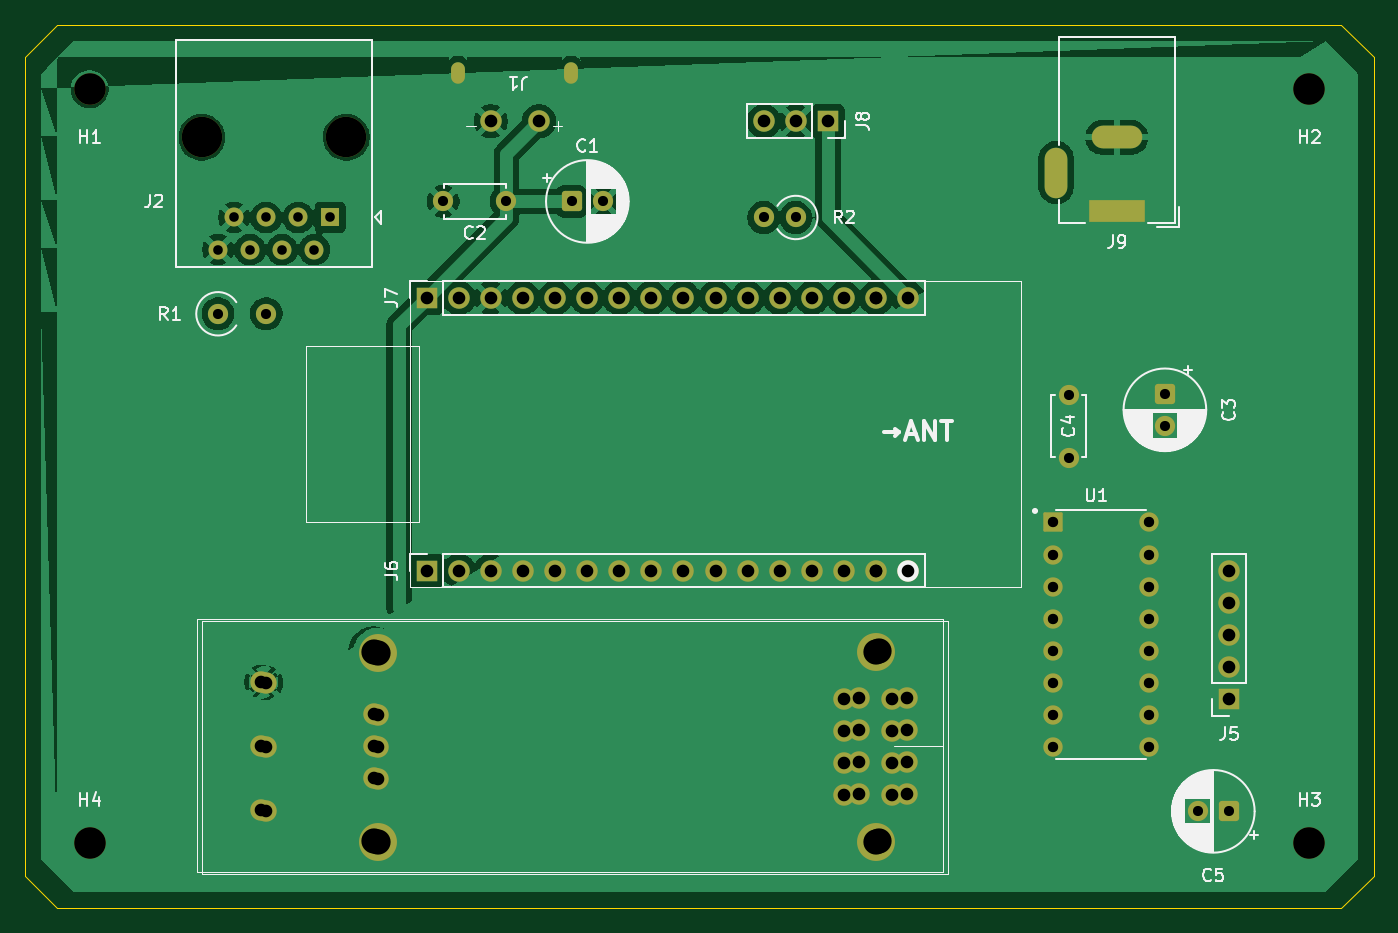
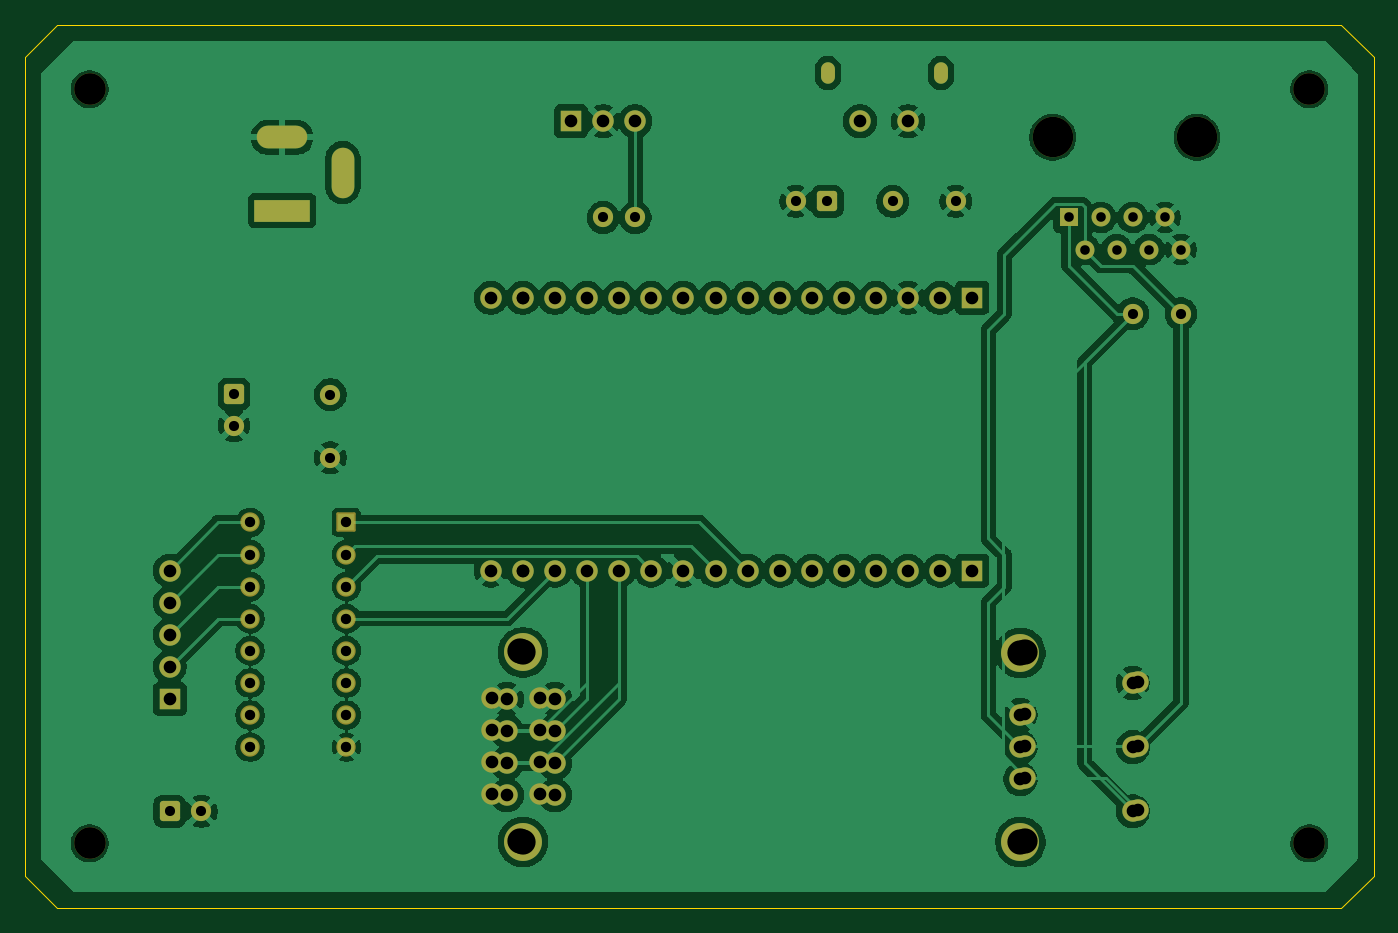
Circuit board: 11 layer files. Board 106.7 x 69.8 mm.
- bottom_copper: fixed_MainBoard-B_Cu.gbr (176618 bytes)
- bottom_mask: fixed_MainBoard-B_Mask.gbr (6672 bytes)
- paste: fixed_MainBoard-B_Paste.gbr (1280 bytes)
- bottom_silk: fixed_MainBoard-B_Silkscreen.gbr (1281 bytes)
- outline: fixed_MainBoard-Edge_Cuts.gbr (1718 bytes)
- top_copper: fixed_MainBoard-F_Cu.gbr (242259 bytes)
- top_mask: fixed_MainBoard-F_Mask.gbr (6672 bytes)
- paste: fixed_MainBoard-F_Paste.gbr (1380 bytes)
- top_silk: fixed_MainBoard-F_Silkscreen.gbr (45399 bytes)
- drill: fixed_MainBoard-NPTH.drl (1537 bytes)
- drill: fixed_MainBoard-PTH.drl (3704 bytes)

=== bottom_copper: fixed_MainBoard-B_Cu.gbr (176618 bytes, source omitted) ===
=== bottom_mask: fixed_MainBoard-B_Mask.gbr (6672 bytes, source omitted) ===
=== paste: fixed_MainBoard-B_Paste.gbr (1280 bytes, source withheld) ===
=== bottom_silk: fixed_MainBoard-B_Silkscreen.gbr (1281 bytes, source withheld) ===
=== outline: fixed_MainBoard-Edge_Cuts.gbr (1718 bytes, source withheld) ===
=== top_copper: fixed_MainBoard-F_Cu.gbr (242259 bytes, source omitted) ===
=== top_mask: fixed_MainBoard-F_Mask.gbr (6672 bytes, source omitted) ===
=== paste: fixed_MainBoard-F_Paste.gbr (1380 bytes, source withheld) ===
=== top_silk: fixed_MainBoard-F_Silkscreen.gbr (45399 bytes, source omitted) ===
=== drill: fixed_MainBoard-NPTH.drl (1537 bytes, source withheld) ===
=== drill: fixed_MainBoard-PTH.drl ===
M48
<<<<<<< HEAD
; DRILL file KiCad 10.0.3 date 2026-07-15T12:58:07
; FORMAT={-:-/ absolute / metric / decimal}
; #@! TF.CreationDate,2026-07-15T12:58:07+09:00
=======
; DRILL file KiCad 10.0.3 date 2026-07-04T11:32:38
; FORMAT={-:-/ absolute / metric / decimal}
; #@! TF.CreationDate,2026-07-04T11:32:38+09:00
>>>>>>> 91a6792 (First commit. Clock　Project　全てです。ESP32用コードも含まれています。SwitchBox制御用。MainBoard(Motor駆動用)。RS485通信。MainBoardはモーターテストコードまで。今後ホールセンサーを追加して、通信機能までコードを完成させていく予定です。)
; #@! TF.GenerationSoftware,Kicad,Pcbnew,10.0.3
; #@! TF.FileFunction,Plated,1,2,PTH
FMAT,2
METRIC
; #@! TA.AperFunction,Plated,PTH,ComponentDrill
T1C0.600
; #@! TA.AperFunction,Plated,PTH,ComponentDrill
T2C0.760
; #@! TA.AperFunction,Plated,PTH,ComponentDrill
T3C0.800
; #@! TA.AperFunction,Plated,PTH,ComponentDrill
T4C0.820
; #@! TA.AperFunction,Plated,PTH,ComponentDrill
T5C1.000
%
G90
G05
T2
X123.19Y-81.28
X124.46Y-78.74
X125.73Y-81.28
X127.0Y-78.74
X128.27Y-81.28
X129.54Y-78.74
X130.81Y-81.28
X132.08Y-78.74
T3
X123.19Y-86.36
X127.0Y-86.36
X141.01Y-77.47
X146.01Y-77.47
X151.17Y-77.47
X153.67Y-77.47
X166.37Y-78.74
X168.91Y-78.74
X190.5Y-92.75
X190.5Y-97.75
X198.12Y-92.71
X198.12Y-95.21
X200.7Y-125.73
X203.2Y-125.73
T4
X189.23Y-102.87
X189.23Y-105.41
X189.23Y-107.95
X189.23Y-110.49
X189.23Y-113.03
X189.23Y-115.57
X189.23Y-118.11
X189.23Y-120.65
X196.85Y-102.87
X196.85Y-105.41
X196.85Y-107.95
X196.85Y-110.49
X196.85Y-113.03
X196.85Y-115.57
X196.85Y-118.11
X196.85Y-120.65
T5
<<<<<<< HEAD
X127.0Y-115.57
X127.0Y-120.65
X127.0Y-125.73
X135.89Y-118.11
X135.89Y-120.65
X135.89Y-123.19
=======
X126.61Y-115.47
X126.61Y-120.55
X126.61Y-125.63
X135.5Y-118.01
X135.5Y-120.55
X135.5Y-123.09
>>>>>>> 91a6792 (First commit. Clock　Project　全てです。ESP32用コードも含まれています。SwitchBox制御用。MainBoard(Motor駆動用)。RS485通信。MainBoardはモーターテストコードまで。今後ホールセンサーを追加して、通信機能までコードを完成させていく予定です。)
X139.7Y-85.09
X139.7Y-106.68
X142.24Y-85.09
X142.24Y-106.68
X144.78Y-71.12
X144.78Y-85.09
X144.78Y-106.68
X147.32Y-85.09
X147.32Y-106.68
X148.59Y-71.12
X149.86Y-85.09
X149.86Y-106.68
X152.4Y-85.09
X152.4Y-106.68
X154.94Y-85.09
X154.94Y-106.68
X157.48Y-85.09
X157.48Y-106.68
X160.02Y-85.09
X160.02Y-106.68
X162.56Y-85.09
X162.56Y-106.68
X165.1Y-85.09
X165.1Y-106.68
X166.37Y-71.12
X167.64Y-85.09
X167.64Y-106.68
X168.91Y-71.12
X170.18Y-85.09
X170.18Y-106.68
X171.45Y-71.12
X172.72Y-85.09
X172.72Y-106.68
<<<<<<< HEAD
X172.72Y-116.84
X172.72Y-119.38
X172.72Y-121.92
X172.72Y-124.46
X175.26Y-85.09
X175.26Y-106.68
X176.53Y-116.84
X176.53Y-119.38
X176.53Y-121.92
X176.53Y-124.46
=======
X173.89Y-116.74
X173.89Y-119.28
X173.89Y-121.82
X173.89Y-124.36
X175.26Y-85.09
X175.26Y-106.68
X177.7Y-116.74
X177.7Y-119.28
X177.7Y-121.82
X177.7Y-124.36
>>>>>>> 91a6792 (First commit. Clock　Project　全てです。ESP32用コードも含まれています。SwitchBox制御用。MainBoard(Motor駆動用)。RS485通信。MainBoardはモーターテストコードまで。今後ホールセンサーを追加して、通信機能までコードを完成させていく予定です。)
X177.8Y-85.09
X177.8Y-106.68
X203.2Y-106.68
X203.2Y-109.22
X203.2Y-111.76
X203.2Y-114.3
X203.2Y-116.84
T1
G00X142.185Y-67.61
M15
G01X142.185Y-67.01
M16
G05
G00X151.13Y-67.61
M15
G01X151.13Y-67.01
M16
G05
T3
G00X189.51Y-74.09
M15
G01X189.51Y-76.29
M16
G05
G00X195.41Y-72.39
M15
G01X193.21Y-72.39
M16
G05
G00X195.61Y-78.19
M15
G01X193.01Y-78.19
M16
G05
M30
